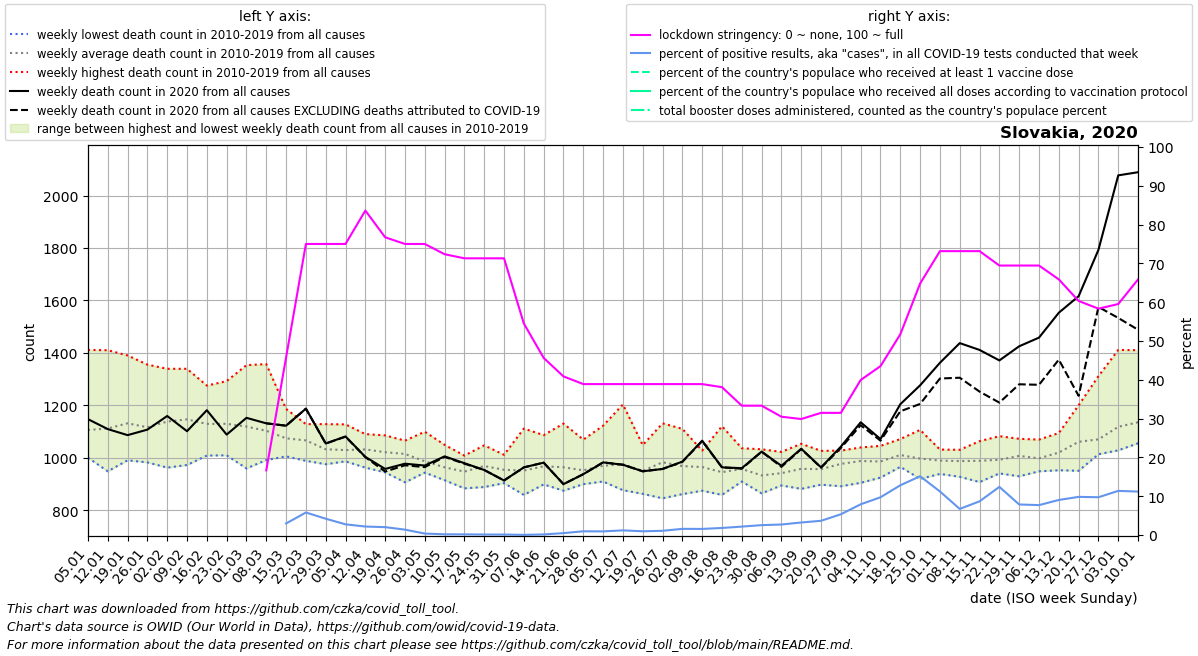

Source data for this figure (header and first rows):
date, location, time_unit, time, deaths_2010_all_ages, deaths_2011_all_ages, deaths_2012_all_ages, deaths_2013_all_ages, deaths_2014_all_ages, deaths_2015_all_ages, deaths_2016_all_ages, deaths_2017_all_ages, deaths_2018_all_ages, deaths_2019_all_ages, deaths_2020_all_ages, deaths_2021_all_ages, deaths_2022_all_ages, new_deaths, new_cases_smoothed, new_tests_smoothed, stringency_index, people_vaccinated, people_fully_vaccinated, total_boosters
2020-01-05, Slovakia, weekly, 1, 1000, 1092, 1059, 1083, 1028, 1112, 1072, 1411, 1094, 1105, 1147, 2089, , , , , , , , 
2020-01-12, Slovakia, weekly, 2, 996.0, 1112, 1058, 1103, 1055, 1187, 948.0, 1410, 1150, 1094, 1109, 2125, , , , , , , , 
2020-01-19, Slovakia, weekly, 3, 1097, 1054, 1034, 1136, 990.0, 1210, 1026, 1390, 1198, 1176, 1086, 1995, , , , , , , , 
2020-01-26, Slovakia, weekly, 4, 1145, 1049, 1035, 1109, 1019, 1235, 982.0, 1355, 1095, 1135, 1107, 1971, , , , , , , , 
2020-02-02, Slovakia, weekly, 5, 1103, 1066, 1000, 1141, 962.0, 1292, 1045, 1339, 1205, 1224, 1159, 1986, , , , , , , , 
2020-02-09, Slovakia, weekly, 6, 1125, 1151, 1096, 1150, 972.0, 1226, 1041, 1202, 1159, 1339, 1101, 2080, , , , , , , , 
2020-02-16, Slovakia, weekly, 7, 1045, 1023, 1119, 1151, 1008, 1275, 1051, 1224, 1140, 1252, 1181, 2009, , , , , , , , 
2020-02-23, Slovakia, weekly, 8, 1009, 1117, 1066, 1121, 1029, 1266, 1023, 1115, 1292, 1254, 1088, 1964, , , , , , , , 
2020-03-01, Slovakia, weekly, 9, 1006, 1058, 1042, 1163, 959.0, 1235, 1003, 1159, 1353, 1208, 1152, 1866, , , , , , , , 
2020-03-08, Slovakia, weekly, 10, 1035, 1085, 1047, 1136, 991.0, 1164, 1009, 1002, 1357, 1200, 1131, 1782, , 0.0, , , 16.67, , , 
2020-03-15, Slovakia, weekly, 11, 1029, 1097, 1005, 1091, 1007, 1186, 1032, 1016, 1165, 1110, 1122, 1677, , 0.0, 3.114, 104.3, 45.77, , , 
2020-03-22, Slovakia, weekly, 12, 1004, 988.0, 1128, 1051, 1089, 1102, 1026, 1092, 1111, 1068, 1187, 1584, , 0.0, 13.16, 226.9, 75.0, , , 
2020-03-29, Slovakia, weekly, 13, 975.0, 1012, 1094, 998.0, 985.0, 1088, 999.0, 1017, 1128, 1025, 1054, 1466, , 0.0, 19.08, 453.6, 75.0, , , 
2020-04-05, Slovakia, weekly, 14, 1025, 998.0, 1127, 1033, 1026, 1037, 1017, 989.0, 1051, 986.0, 1081, 1333, , 1.0, 25, 907.6, 75.0, , , 
2020-04-12, Slovakia, weekly, 15, 1044, 962.0, 1042, 1057, 982.0, 1090, 971.0, 1024, 1070, 1073, 1003, 1310, , 1.0, 35.76, 1634, 83.6, , , 
2020-04-19, Slovakia, weekly, 16, 1044, 1006, 1085, 1032, 1018, 1078, 1010, 1008, 944.0, 984.0, 957.0, 1253, , 10.0, 42.04, 2069, 76.72, , , 
2020-04-26, Slovakia, weekly, 17, 1056, 998.0, 1026, 1020, 999.0, 1062, 988.0, 1023, 906.0, 1065, 977.0, 1168, , 6.0, 47.14, 3395, 75.0, , , 
2020-05-03, Slovakia, weekly, 18, 992.0, 949.0, 1099, 943.0, 983.0, 980.0, 1019, 955.0, 963.0, 979.0, 970.0, 1130, , 6.0, 14.63, 3895, 75.0, , , 
2020-05-10, Slovakia, weekly, 19, 940.0, 1049, 914.0, 919.0, 1038, 958.0, 988.0, 919.0, 952.0, 955.0, 1005, 1126, , 2.0, 6.225, 3359, 72.36, , , 
2020-05-17, Slovakia, weekly, 20, 1008, 962.0, 883.0, 910.0, 984.0, 915.0, 934.0, 925.0, 1004, 943.0, 979.0, 999.0, , 2.0, 5.306, 3181, 71.3, , , 
2020-05-24, Slovakia, weekly, 21, 997.0, 963.0, 983.0, 888.0, 1047, 975.0, 1004, 916.0, 986.0, 922.0, 953.0, 960.0, , 0.0, 3.449, 2682, 71.3, , , 
2020-05-31, Slovakia, weekly, 22, 973.0, 1011, 937.0, 945.0, 903.0, 926.0, 984.0, 949.0, 985.0, 924.0, 913.0, 1000, , 0.0, 2.388, 2016, 71.3, , , 
2020-06-07, Slovakia, weekly, 23, 1111, 941.0, 938.0, 916.0, 991.0, 1017, 885.0, 858.0, 922.0, 929.0, 963.0, 996.0, , 0.0, 1.143, 2528, 54.5, , , 
2020-06-14, Slovakia, weekly, 24, 911.0, 936.0, 974.0, 996.0, 993.0, 1004, 898.0, 918.0, 955.0, 1086, 981.0, 1048, , 0.0, 1.898, 1282, 45.64, , , 
2020-06-21, Slovakia, weekly, 25, 936.0, 923.0, 996.0, 1130, 874.0, 910.0, 1056, 923.0, 891.0, 996.0, 899.0, 1090, , 0.0, 4.204, 848.9, 40.88, , , 
2020-06-28, Slovakia, weekly, 26, 1069, 962.0, 975.0, 921.0, 957.0, 911.0, 899.0, 977.0, 922.0, 924.0, 937.0, 967.0, , 0.0, 8.204, 850.7, 38.89, , , 
2020-07-05, Slovakia, weekly, 27, 1025, 987.0, 1122, 960.0, 911.0, 1007, 909.0, 915.0, 946.0, 910.0, 982.0, 988.0, , 0.0, 11.71, 1248, 38.89, , , 
2020-07-12, Slovakia, weekly, 28, 1203, 1031, 953.0, 897.0, 955.0, 1006, 958.0, 900.0, 970.0, 876.0, 973.0, 1002, , 0.0, 18.22, 1520, 38.89, , , 
2020-07-19, Slovakia, weekly, 29, 1048, 934.0, 862.0, 913.0, 997.0, 920.0, 937.0, 969.0, 969.0, 947.0, 948.0, 894.0, , 0.0, 15.57, 1615, 38.89, , , 
2020-07-26, Slovakia, weekly, 30, 947.0, 845.0, 1005, 961.0, 949.0, 1131, 933.0, 948.0, 1080, 1025, 957.0, 1026, , 0.0, 19.96, 1839, 38.89, , , 
2020-08-02, Slovakia, weekly, 31, 940.0, 934.0, 976.0, 1001, 949.0, 861.0, 904.0, 1064, 1110, 941.0, 985.0, 953.0, , 1.0, 26.16, 1645, 38.89, , , 
2020-08-09, Slovakia, weekly, 32, 1003, 884.0, 971.0, 1027, 936.0, 1025, 874.0, 990.0, 991.0, 941.0, 1065, 975.0, , 2.0, 29.31, 1863, 38.89, , , 
2020-08-16, Slovakia, weekly, 33, 984.0, 928.0, 933.0, 911.0, 888.0, 1120, 937.0, 958.0, 931.0, 858.0, 963.0, 1010, , 0.0, 38.71, 2127, 38.1, , , 
2020-08-23, Slovakia, weekly, 34, 986.0, 1036, 1001, 917.0, 956.0, 923.0, 909.0, 918.0, 961.0, 963.0, 960.0, 890.0, , 2.0, 54.06, 2489, 33.33, , , 
2020-08-30, Slovakia, weekly, 35, 894.0, 864.0, 924.0, 936.0, 934.0, 934.0, 934.0, 931.0, 940.0, 1032, 1023, 994.0, , 0.0, 74.16, 2911, 33.33, , , 
2020-09-06, Slovakia, weekly, 36, 1022, 912.0, 894.0, 902.0, 952.0, 928.0, 954.0, 953.0, 999.0, 894.0, 969.0, 1040, , 4.0, 83.0, 3062, 30.49, , , 
2020-09-13, Slovakia, weekly, 37, 1053, 881.0, 907.0, 974.0, 1011, 909.0, 1000, 951.0, 952.0, 936.0, 1034, 1143, , 1.0, 122.5, 3793, 29.89, , , 
2020-09-20, Slovakia, weekly, 38, 1026, 900.0, 897.0, 911.0, 936.0, 1004, 948.0, 977.0, 1019, 943.0, 963.0, 1151, , 1.0, 146.0, 3979, 31.48, , , 
2020-09-27, Slovakia, weekly, 39, 1027, 891.0, 976.0, 919.0, 994.0, 947.0, 1003, 1023, 1007, 976.0, 1042, 1099, , 5.0, 236.8, 4425, 31.48, , , 
2020-10-04, Slovakia, weekly, 40, 1035, 986.0, 973.0, 969.0, 962.0, 904.0, 1029, 1039, 995.0, 980.0, 1135, 1212, , 11.0, 464.5, 5866, 39.95, , , 
2020-10-11, Slovakia, weekly, 41, 1045, 992.0, 953.0, 985.0, 963.0, 924.0, 992.0, 1036, 1022, 943.0, 1071, 1199, , 6.0, 738.9, 7592, 43.52, , , 
2020-10-18, Slovakia, weekly, 42, 1020, 1018, 1008, 965.0, 1038, 975.0, 1071, 1004, 982.0, 1020, 1204, 1306, , 27.0, 1221, 9530, 51.72, , , 
2020-10-25, Slovakia, weekly, 43, 1014, 1106, 979.0, 938.0, 1025, 937.0, 1064, 919.0, 1043, 941.0, 1276, 1449, , 71.0, 1704, 11249, 64.81, , , 
2020-11-01, Slovakia, weekly, 44, 986.0, 967.0, 997.0, 938.0, 1002, 1031, 1028, 984.0, 955.0, 1001, 1362, 1501, , 60.0, 2434, 21684, 73.15, , , 
2020-11-08, Slovakia, weekly, 45, 1025, 971.0, 927.0, 947.0, 967.0, 1008, 1017, 990.0, 1030, 989.0, 1437, 1667, , 132.0, 2860, 42523, 73.15, , , 
2020-11-15, Slovakia, weekly, 46, 944.0, 1039, 965.0, 907.0, 998.0, 970.0, 1063, 998.0, 994.0, 1003, 1411, 1843, , 159.0, 2157, 24832, 73.15, , , 
2020-11-22, Slovakia, weekly, 47, 1013, 997.0, 953.0, 975.0, 940.0, 956.0, 1082, 997.0, 1021, 986.0, 1371, 1908, , 161.0, 1724, 13902, 69.44, , , 
2020-11-29, Slovakia, weekly, 48, 1072, 1018, 984.0, 951.0, 1001, 929.0, 1067, 1015, 1036, 994.0, 1425, 1886, , 145.0, 1910, 24256, 69.44, , , 
2020-12-06, Slovakia, weekly, 49, 1069, 976.0, 1007, 1063, 979.0, 948.0, 984.0, 971.0, 1009, 969.0, 1458, 1853, , 180.0, 2427, 31483, 69.44, , , 
2020-12-13, Slovakia, weekly, 50, 1094, 1038, 1064, 989.0, 952.0, 952.0, 1067, 1003, 1034, 1002, 1553, 1712, , 179.0, 3507, 38807, 65.87, , , 
2020-12-20, Slovakia, weekly, 51, 1083, 1018, 1053, 950.0, 1067, 1002, 1200, 1051, 1129, 1053, 1616, 1541, , 380.0, 4960, 50444, 60.32, , , 
2020-12-27, Slovakia, weekly, 52, 1060, 1031, 1094, 1013, 1036, 1021, 1311, 1082, 1014, 1036, 1793, , , 218.0, 5867, 60255, 58.33, , , 
2021-01-03, Slovakia, weekly, 53, 1092, 1059, 1083, 1028, 1112, 1046, 1411, 1094, 1105, 1147, 2077, , , 544.0, 5615, 49358, 59.52, , , 
2021-01-10, Slovakia, weekly, 1, 1112, 1058, 1103, 1055, 1187, 1072, 1410, 1150, 1094, 1109, 2089, , , 601.0, 6329, 56560, 65.87, , , 
